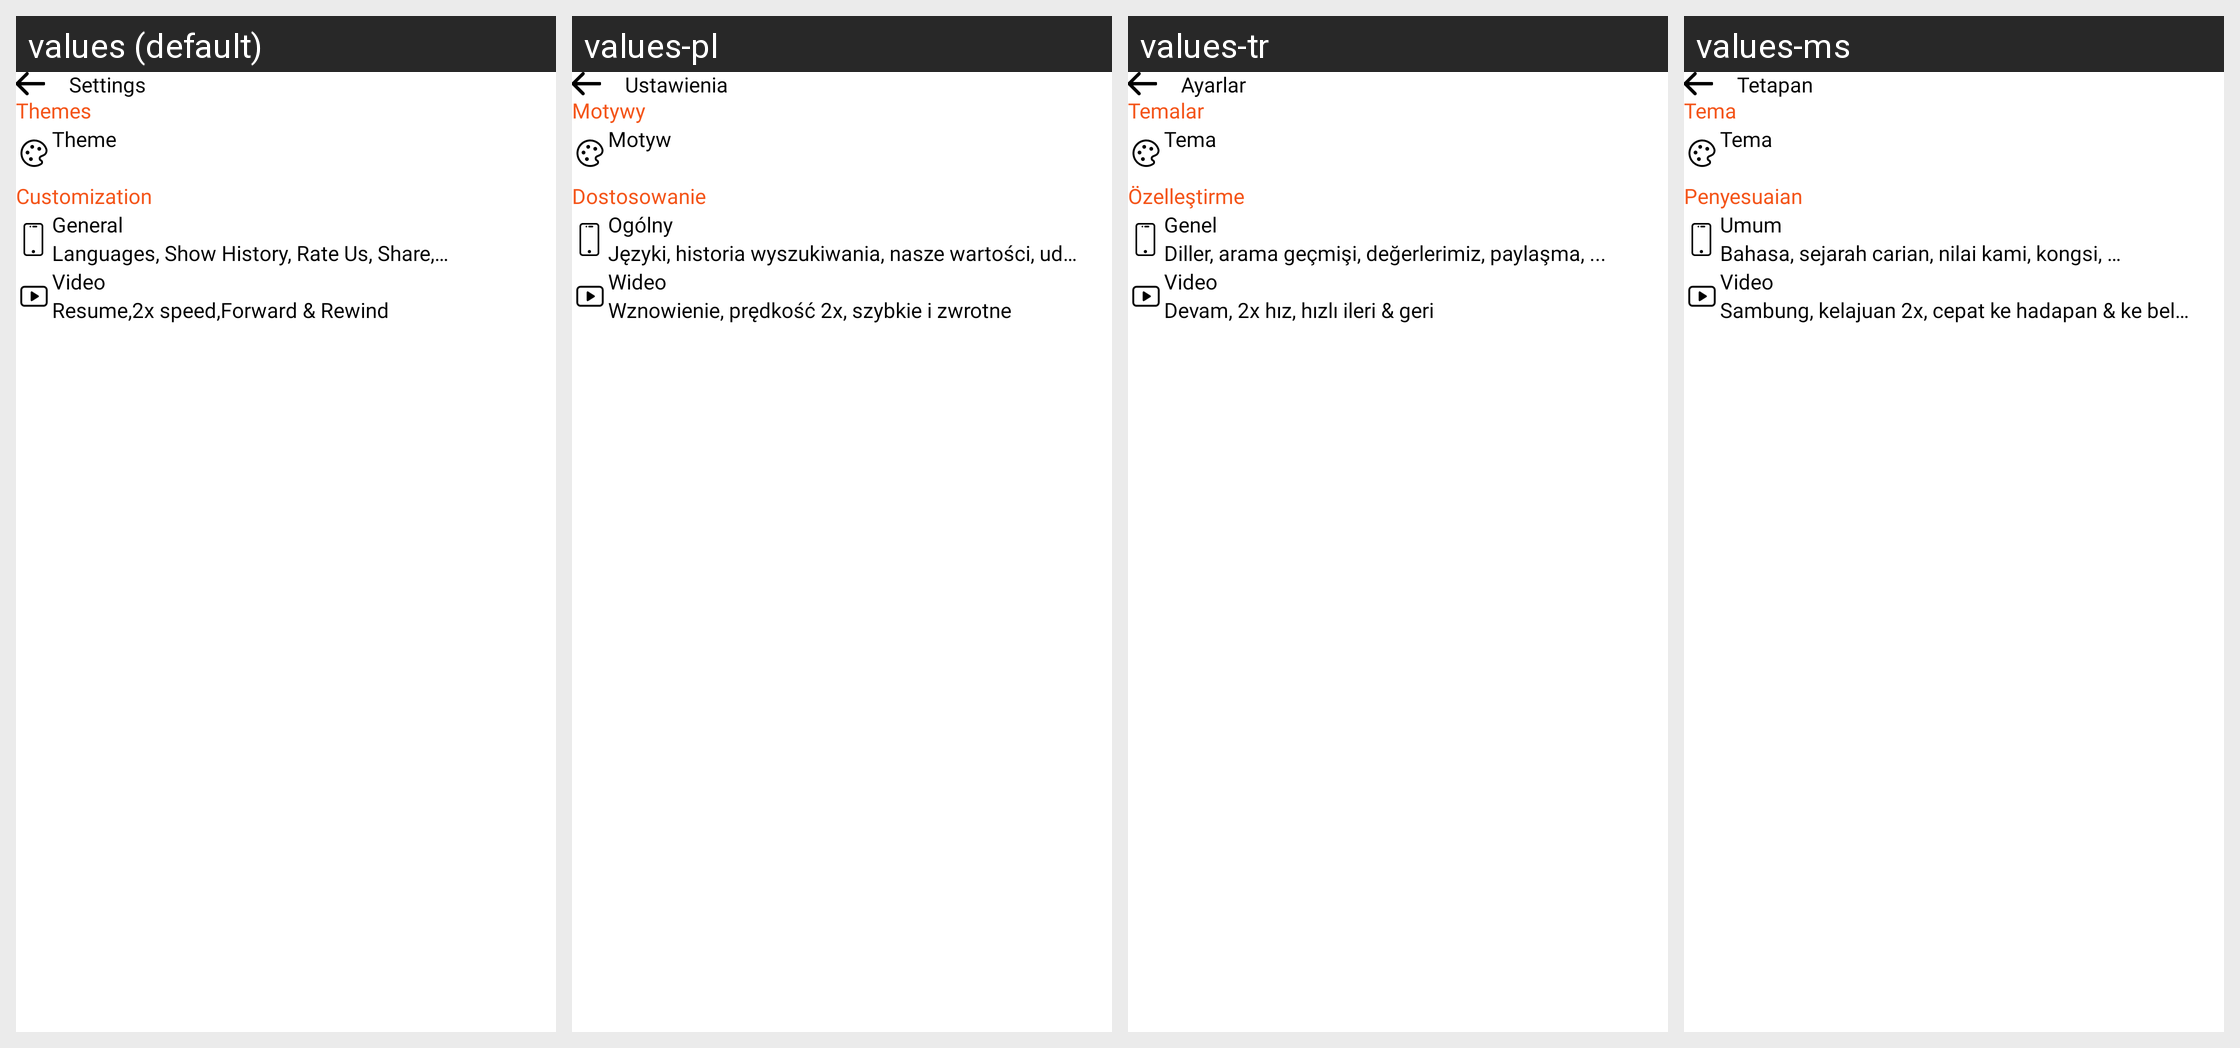

The same Android screen rendered under several of its app's locales, left to right. List the strings drawn on it with the default value and each locale's translation.
Android screen res/layout/fragment_setting.xml rendered under 4 locales, left to right: values (default), values-pl, values-tr, values-ms. Device: Nexus 5 (rendered at 1080×1920; each locale shown at half size, 540×960, under a caption strip naming it); theme Theme.BaseProject_2023.
Other locales in the repository, not shown: values-ar, values-es, values-fr, values-in, values-ja, values-ko, values-pt, values-ru, values-th, values-vi.
Strings drawn on this screen, with the default value and each locale's value (text and hints the layout hard-codes, and strings that could not be matched under every locale, appear in the picture but are not listed):

settings
  values: Settings
  values-pl: Ustawienia
  values-tr: Ayarlar
  values-ms: Tetapan

themes
  values: Themes
  values-pl: Motywy
  values-tr: Temalar
  values-ms: Tema

theme
  values: Theme
  values-pl: Motyw
  values-tr: Tema
  values-ms: Tema

label_cus_setting
  values: Customization
  values-pl: Dostosowanie
  values-tr: Özelleştirme
  values-ms: Penyesuaian

general
  values: General
  values-pl: Ogólny
  values-tr: Genel
  values-ms: Umum

desc
  values: Languages, Show History, Rate Us, Share,…
  values-pl: Języki, historia wyszukiwania, nasze wartości, udostępnianie, …
  values-tr: Diller, arama geçmişi, değerlerimiz, paylaşma, ...
  values-ms: Bahasa, sejarah carian, nilai kami, kongsi, …

video
  values: Video
  values-pl: Wideo
  values-tr: Video
  values-ms: Video

desc2_setting
  values: Resume,2x speed,Forward & Rewind
  values-pl: Wznowienie, prędkość 2x, szybkie i zwrotne
  values-tr: Devam, 2x hız, hızlı ileri & geri
  values-ms: Sambung, kelajuan 2x, cepat ke hadapan & ke belakang
